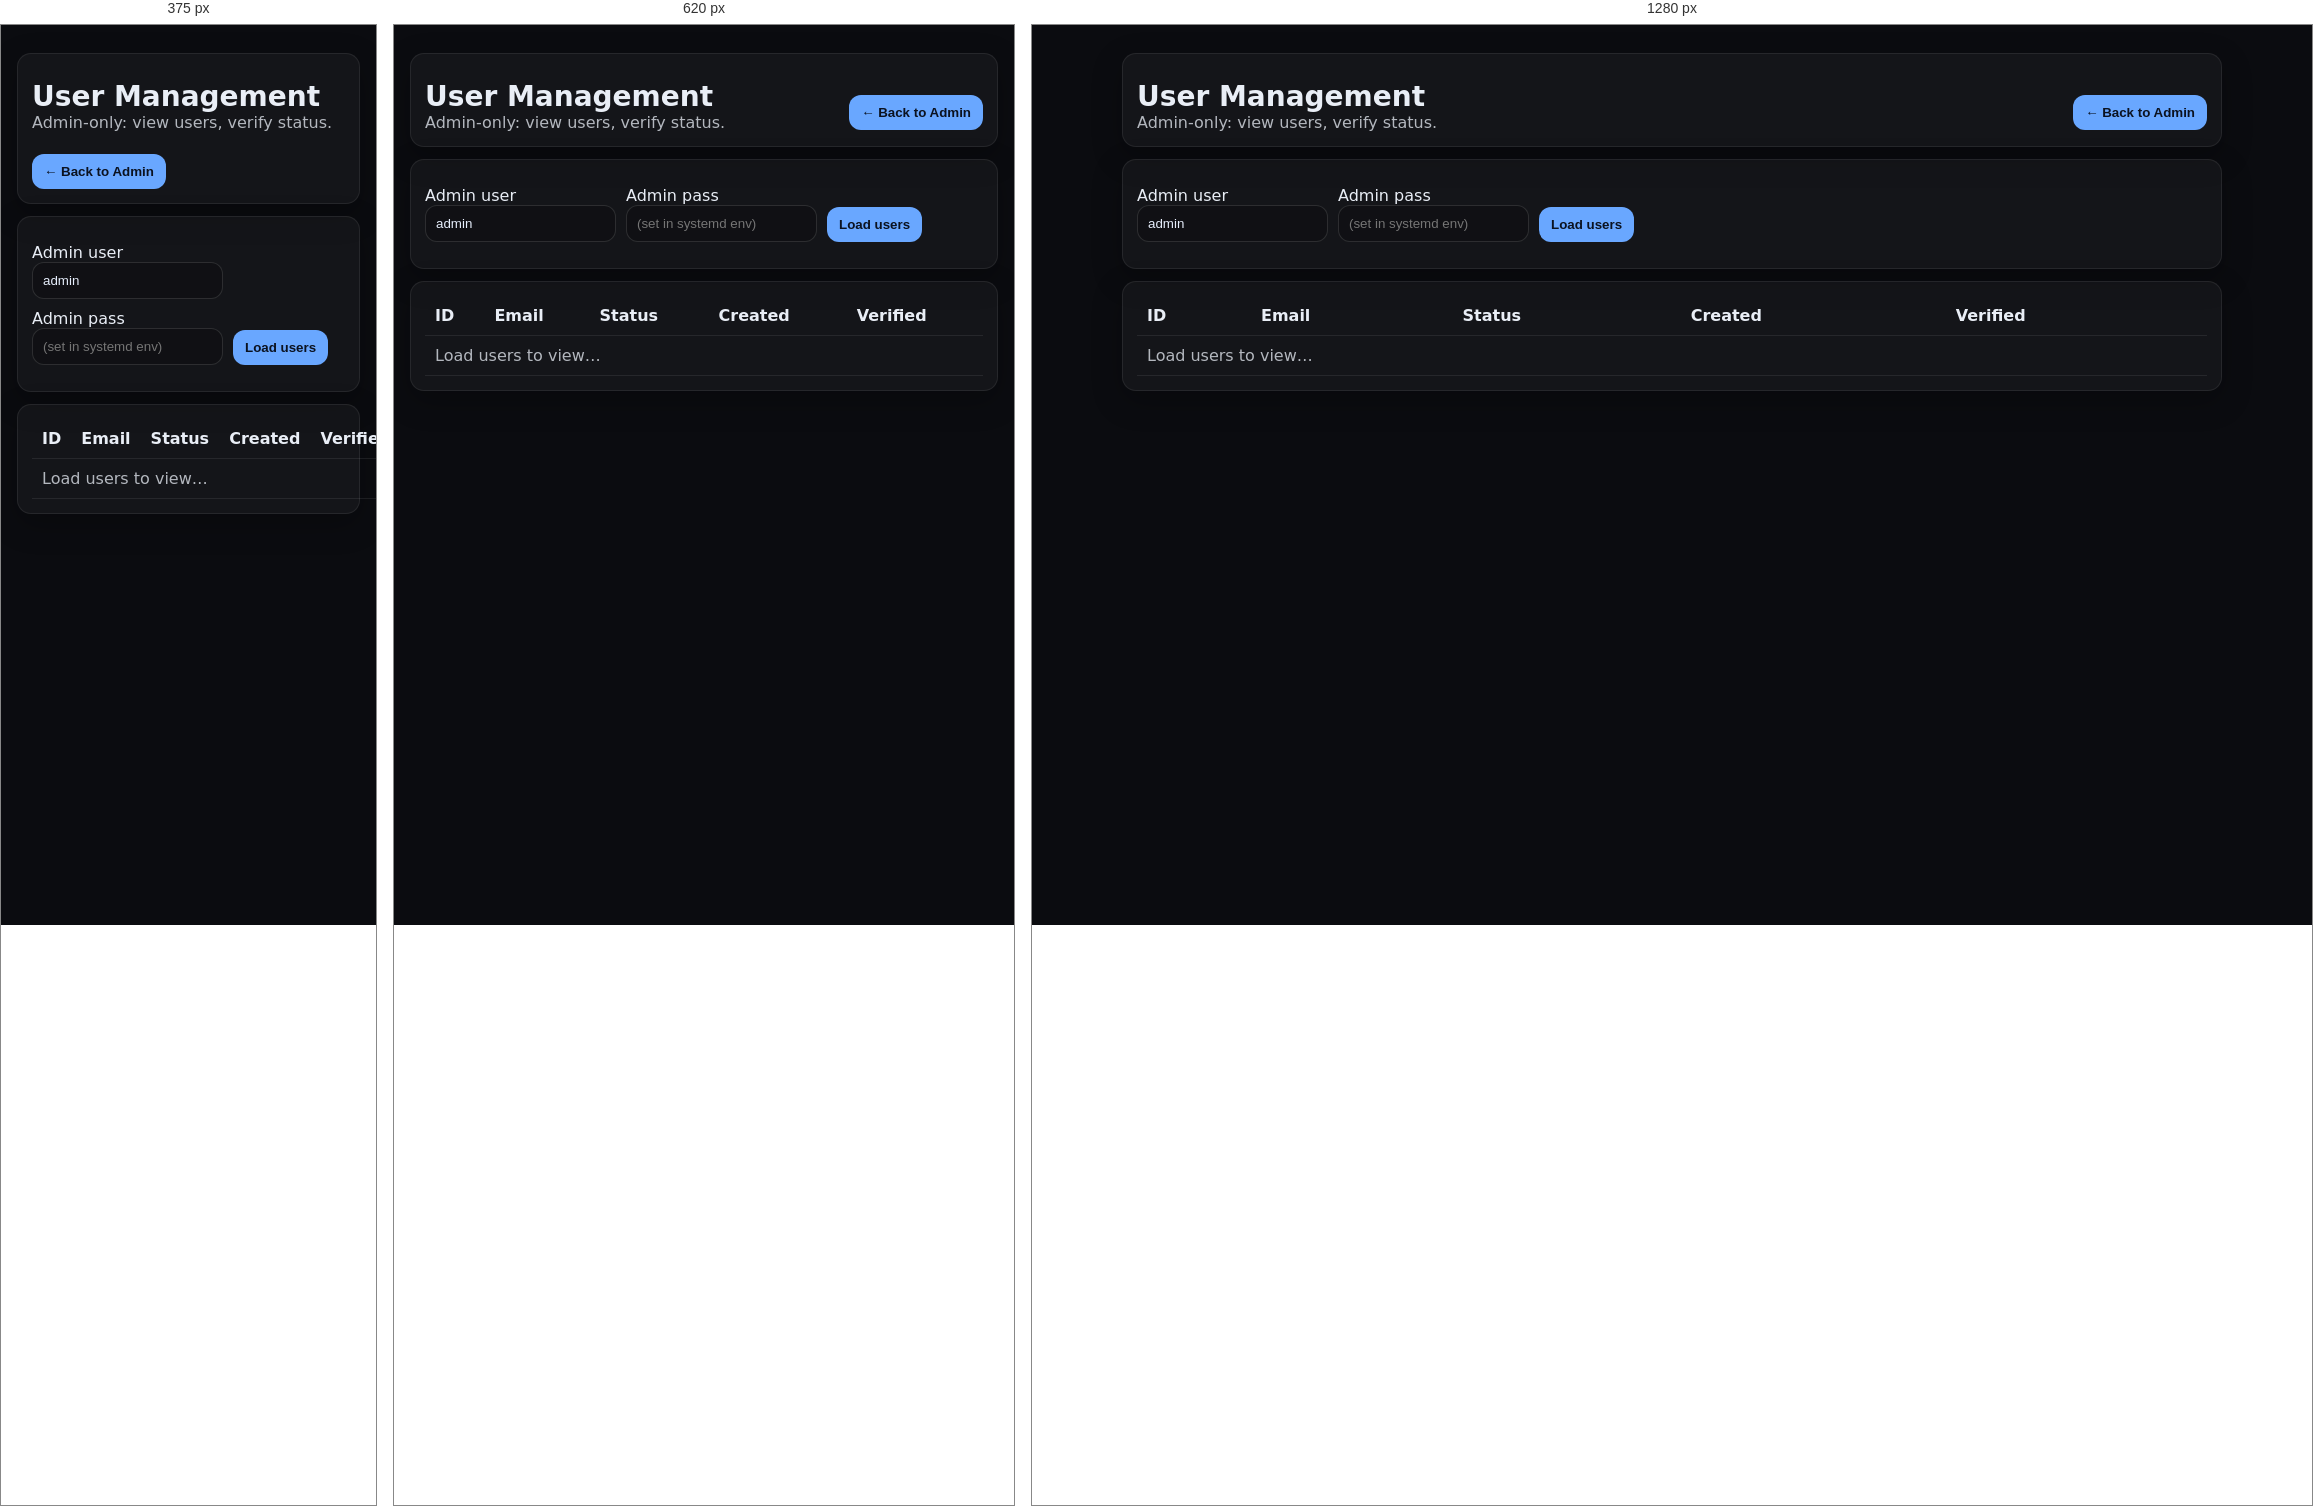
Rendered at 375 px, 620 px and 1280 px, left to right.

<!-- file: admin_users.html -->
<!doctype html>
<html lang="en">
<head>
  <meta charset="utf-8" />
  <meta name="viewport" content="width=device-width,initial-scale=1" />
  <title>RoadState - Admin Users</title>
  <link rel="stylesheet" href="/styles.css" />
  <style>
    .wrap{max-width:1100px;margin:0 auto;padding:16px}
    .card{background:rgba(255,255,255,.04);border:1px solid rgba(255,255,255,.08);border-radius:14px;padding:14px;margin:12px 0}
    .row{display:flex;gap:10px;flex-wrap:wrap}
    input{padding:10px;border-radius:12px;border:1px solid rgba(255,255,255,.12);background:rgba(0,0,0,.2);color:#e6eefc}
    button{padding:10px 12px;border-radius:12px;border:0;background:#69a7ff;color:#0b1220;font-weight:700;cursor:pointer}
    table{width:100%;border-collapse:collapse}
    th,td{padding:10px;border-bottom:1px solid rgba(255,255,255,.08);text-align:left;vertical-align:top}
    .muted{opacity:.75}
    .mono{font-family:ui-monospace,SFMono-Regular,Menlo,Monaco,Consolas,"Liberation Mono","Courier New",monospace}
    .pill{display:inline-block;padding:4px 8px;border-radius:999px;border:1px solid rgba(255,255,255,.12);margin-right:6px}
  </style>
</head>
<body>
  <div class="wrap">
    <div class="card">
      <div class="row" style="align-items:center;justify-content:space-between">
        <div>
          <h1 style="margin:0">User Management</h1>
          <div class="muted">Admin-only: view users, verify status.</div>
        </div>
        <div class="row">
          <button onclick="location.href='/admin'">← Back to Admin</button>
        </div>
      </div>
    </div>

    <div class="card">
      <div class="row" style="align-items:flex-end">
        <div>
          <label>Admin user</label><br/>
          <input id="au" placeholder="admin" value="admin">
        </div>
        <div>
          <label>Admin pass</label><br/>
          <input id="ap" placeholder="(set in systemd env)" type="password">
        </div>
        <div>
          <button id="btnLoad">Load users</button>
        </div>
      </div>
      <div id="out" class="mono" style="margin-top:12px;white-space:pre-wrap"></div>
    </div>

    <div class="card">
      <table>
        <thead>
          <tr>
            <th>ID</th>
            <th>Email</th>
            <th>Status</th>
            <th>Created</th>
            <th>Verified</th>
          </tr>
        </thead>
        <tbody id="tbody">
          <tr><td colspan="5" class="muted">Load users to view…</td></tr>
        </tbody>
      </table>
    </div>
  </div>

<script>
const out = (s)=>document.getElementById("out").textContent = s;
const tbody = document.getElementById("tbody");
const hdrs = ()=>({
  "x-admin-user": document.getElementById("au").value.trim(),
  "x-admin-pass": document.getElementById("ap").value
});

function esc(s){return (s??"").toString().replaceAll("&","&amp;").replaceAll("<","&lt;").replaceAll(">","&gt;");}

document.getElementById("btnLoad").onclick = async ()=>{
  out("Loading…");
  tbody.innerHTML = `<tr><td colspan="5" class="muted">Loading…</td></tr>`;
  try{
    const r = await fetch("/v1/admin/users", { headers: hdrs() });
    const j = await r.json().catch(()=>({}));
    if(!r.ok) throw new Error(j.detail || ("HTTP " + r.status));

    const rows = j.users || [];
    if(!rows.length){
      tbody.innerHTML = `<tr><td colspan="5" class="muted">No users yet.</td></tr>`;
    } else {
      tbody.innerHTML = rows.map(u=>{
        const st = u.is_active ? "active" : "inactive";
        const v = u.is_email_verified ? "verified" : "unverified";
        return `
          <tr>
            <td class="mono">${esc(u.id)}</td>
            <td>${esc(u.email)}</td>
            <td><span class="pill">${esc(st)}</span><span class="pill">${esc(v)}</span></td>
            <td class="mono">${esc(u.created_at)}</td>
            <td class="mono">${esc(u.email_verified_at || "-")}</td>
          </tr>`;
      }).join("");
    }

    out("✅ Loaded " + rows.length + " users.");
  }catch(e){
    out("❌ " + String(e));
    tbody.innerHTML = `<tr><td colspan="5" class="muted">Error loading users.</td></tr>`;
  }
};
</script>
</body>
</html>


/* @media block from styles.css */
@media (min-width: 720px) { .grid { grid-template-columns: 1fr 1fr; } }

/* @media block from styles.css */
@media (max-width: 520px) {
  .hudGrid { grid-template-columns: repeat(2, minmax(0, 1fr)); }
}